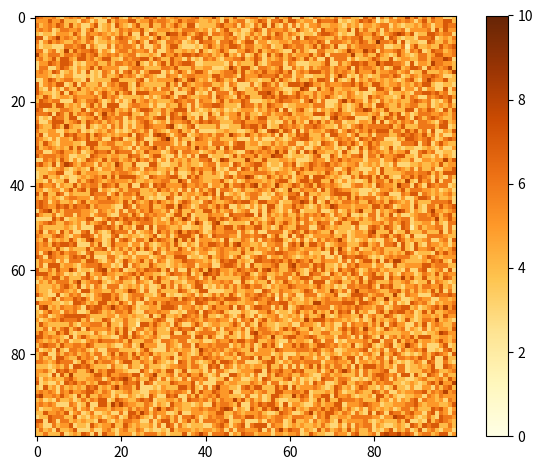

Source code (Python):
import numpy as np
import matplotlib.pyplot as plt
from matplotlib.animation import FuncAnimation
import sys 
sys.setrecursionlimit(10_000)


'''
[redacted]
+ with 100% deposition in shadow
'''


# Set up the simulation parameters
H = 5

width, height = 100, 100 
#grid = H*np.ones((height, width))  
grid = np.random.randint(3, 8, size=(width, height))
delta_avalanche = 5

wind_x, wind_y =  1, 0
p_sand = 0.6
p_surface = 0.4


shadow_coeff = np.tan(np.deg2rad(36))
print(shadow_coeff)

###########################################################################################################

def check_avalanche_condition(i, j):
    
    l = (i+1)%width
    r = (i-1)%width
    u = (j+1)%height
    d = (j-1)%height
    bordering_cell_indizes = (l,j), (r,j), (i,u), (i,d)

    delta_heights = [grid[i,j] - grid[bc] for bc in bordering_cell_indizes]
    delta_max_index = np.argmax(delta_heights) # maximum height

    # call function to move sand particle from highest to lowest cell (that exceeds the delta)
    if delta_heights[delta_max_index] >= delta_avalanche:
        remove_particle(i, j) 
        add_particle(*bordering_cell_indizes[delta_max_index])

###########################################################################################################

def add_particle(i, j):
    grid[i,j] += 1
    check_avalanche_condition(i, j)

###########################################################################################################

def remove_particle(i, j):
    grid[i,j] -= 1
    check_avalanche_condition(i, j)

###########################################################################################################


def hop():
    # this is the ugliest but fastest way
    while True:
        i_start, j_start = np.random.randint(0, width), np.random.randint(0, height)
        # start does not lie in shadow and there actually is sand there
        if not is_in_shadow(i_start, j_start) and grid[i_start, j_start] > 0:
            break

    # particle is in the air, unitl it finds a cell to be stored

    while True:
        # move by wind
        
        this_wind_x = wind_x
        i_end, j_end = (i_start + this_wind_x)%width, (j_start + wind_y)%height

        # particle lands in shadow: 100% is deposited: extension to werner
        if is_in_shadow(i_end, j_end):
            break
        else:
            # propability depents whether new position is sand (>0) or surface (0)
            prob = p_surface if grid[i_end, j_end] == 0 else p_sand
            # set down at new position?
            if np.random.rand() < prob:
                break
    
    # move the particle to the valid position
    remove_particle(i_start, j_start)
    add_particle(i_end, j_end)

###########################################################################################################
        
def is_in_shadow(i, j):
    delta_x = np.arange(1, width)  
    left_indizes = (i - delta_x) % width 
    delta_height = grid[left_indizes, j] - grid[i, j]  
    return np.any(delta_height >= delta_x*shadow_coeff)


###########################################################################################################
###########################################################################################################
###########################################################################################################

def main():
    fig, ax = plt.subplots()
    im = ax.imshow(grid, cmap='YlOrBr', vmin=0, vmax=10)
    plt.colorbar(im)


    def update(frame):
        for _ in range(1000):
            hop()
        im.set_array(grid)
        return [im]

    # Create the animation
    anim = FuncAnimation(fig, update, frames=300, interval=40, blit=True)
    plt.tight_layout()
    plt.show()

if __name__ == "__main__":
    main()